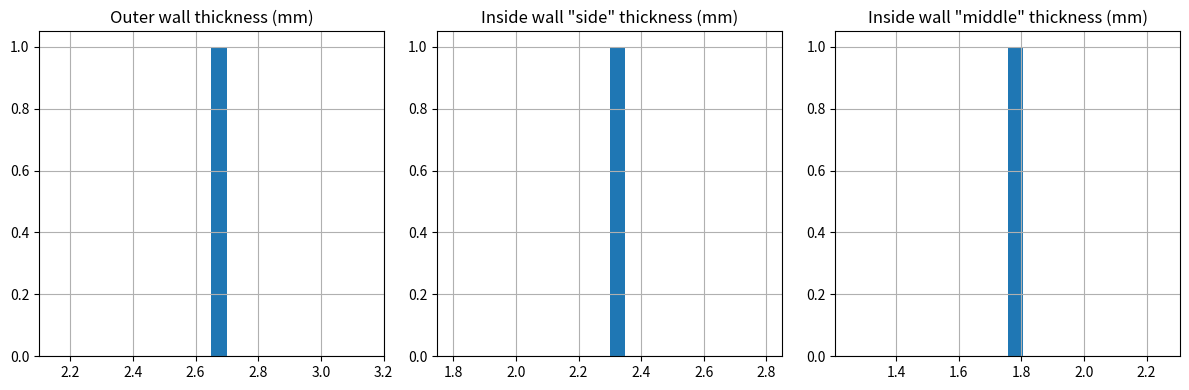
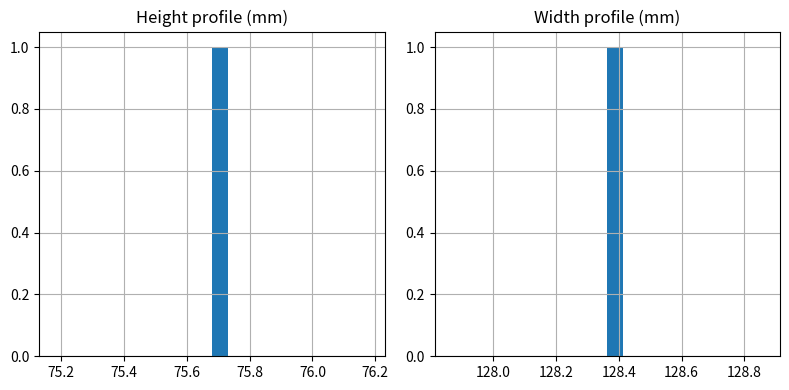
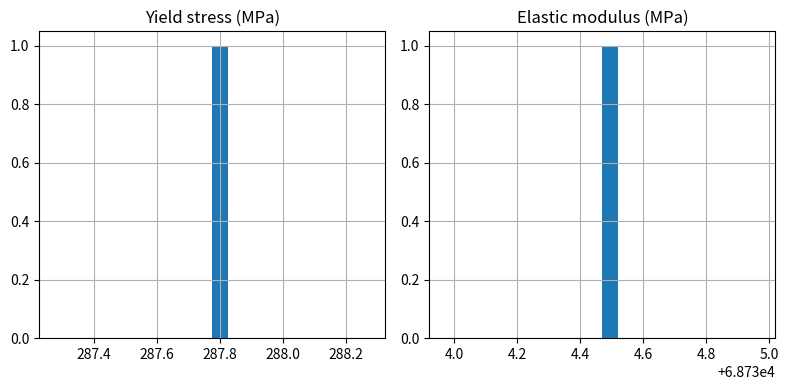

The script that saved these images, in order:
import numpy as np
import matplotlib.pyplot as plt
#--------------------------------------------------------------------------------------------------------------------
# Define number of samples
#--------------------------------------------------------------------------------------------------------------------
nsamples = 1
#--------------------------------------------------------------------------------------------------------------------
# Define text file name
#--------------------------------------------------------------------------------------------------------------------
filename = 'parameters_v1.txt'
#--------------------------------------------------------------------------------------------------------------------
# Distribute thicknesses
#--------------------------------------------------------------------------------------------------------------------
outer_wall_thicknesses = np.random.uniform(2.5, 2.9, nsamples)
MAX_SIDE_WALL_SIDE_THICKNESS = 2.3
MIN_SIDE_WALL_SIDE_THICKNESS = 1.7
inside_wall_middle_thicknesses = np.random.uniform(1.2, 1.8, nsamples)
max_ratios_between_side_and_middle = np.array([MAX_SIDE_WALL_SIDE_THICKNESS/inside_wall_middle_thicknesses[i] for i in range(0, nsamples)])
min_ratios_between_side_and_middle = np.array([max(1, MIN_SIDE_WALL_SIDE_THICKNESS/inside_wall_middle_thicknesses[i]) for i in range(0, nsamples)])
ratio_between_side_and_middle = np.array([np.random.uniform(min_ratios_between_side_and_middle[i], max_ratios_between_side_and_middle[i]) for i in range(0, nsamples)])
inside_wall_side_thicknesses = ratio_between_side_and_middle*inside_wall_middle_thicknesses
#--------------------------------------------------------------------------------------------------------------------
# Distribute geometries
#--------------------------------------------------------------------------------------------------------------------
heigths = np.random.uniform(  75.2,  76.6, nsamples)
widths  = np.random.uniform( 127.2, 128.6, nsamples)
#--------------------------------------------------------------------------------------------------------------------
# Distribute mechanical properties
#--------------------------------------------------------------------------------------------------------------------
sigmays = np.random.uniform(  240.39,  293.81, nsamples)
youngs  = np.random.uniform( 63000.0, 77000.0, nsamples)
#--------------------------------------------------------------------------------------------------------------------
# Plot thickness distribution
#--------------------------------------------------------------------------------------------------------------------
axis_label = ['Outer wall thickness (mm)', 'Inside wall "side" thickness (mm)', 'Inside wall "middle" thickness (mm)']
fig, axs = plt.subplots(1,3,figsize=(12,4))
axs[0].hist(outer_wall_thicknesses,20, density=False)
axs[1].hist(inside_wall_side_thicknesses,20, density=False)
axs[2].hist(inside_wall_middle_thicknesses,20, density=False)
for i in range(0,3):
    axs[i].grid()
    axs[i].set_title(axis_label[i])
plt.tight_layout()
plt.savefig('thickness_distribution.pdf')
plt.show()
#--------------------------------------------------------------------------------------------------------------------
# Plot thickness distribution
#--------------------------------------------------------------------------------------------------------------------
axis_label = ['Height profile (mm)', 'Width profile (mm)']
fig, axs = plt.subplots(1,2,figsize=(8,4))
axs[0].hist(heigths,20, density=False)
axs[1].hist(widths,20, density=False)
for i in range(0,2):
    axs[i].grid()
    axs[i].set_title(axis_label[i])
plt.tight_layout()
plt.savefig('geometry_distribution.pdf')
plt.show()
#--------------------------------------------------------------------------------------------------------------------
# Plot mechanical properties
#--------------------------------------------------------------------------------------------------------------------
axis_label = ['Yield stress (MPa)', 'Elastic modulus (MPa)']
fig, axs = plt.subplots(1,2,figsize=(8,4))
axs[0].hist(sigmays,20, density=False)
axs[1].hist(youngs,20, density=False)
for i in range(0,2):
    axs[i].grid()
    axs[i].set_title(axis_label[i])
plt.tight_layout()
plt.savefig('properties_distribution.pdf')
plt.show()
#--------------------------------------------------------------------------------------------------------------------
# Export parameters
#--------------------------------------------------------------------------------------------------------------------
fp = open(filename,'w')
fp.write('sample,outer_wall_tickness,inside_wall_side_tickness,inside_wall_middle_tickness,height,width,sigma0,youngs\n')
format_string = '{0:3d},{1:3.2f},{2:3.2f},{3:3.2f},{4:4.2f},{5:5.2f},{6:5.2f},{7:6.1f}\n'
for i in range(0,nsamples):
    data2write = [i+1,
                  outer_wall_thicknesses[i],inside_wall_side_thicknesses[i],inside_wall_middle_thicknesses[i],
                  heigths[i],widths[i],
                  sigmays[i],youngs[i]]
    fp.write(format_string.format(*data2write))
fp.close()
